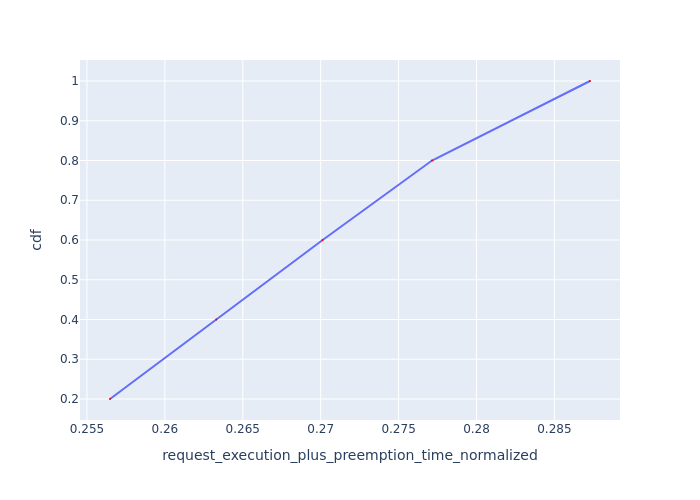

The table this chart was drawn from, first rows:
Request Id, request_execution_plus_preemption_time_n…, cdf
0_4, 0.2565, 0.2
0_3, 0.2633, 0.4
0_2, 0.2701, 0.6
0_1, 0.2771, 0.8
0_0, 0.2873, 1.0
